Image classification data set "abo" (trungquoc113/Interior-design-using-AI on GitHub). Class labels (6): bed, chair, lamp, sofa, storage, table.

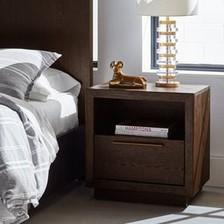
Label: table

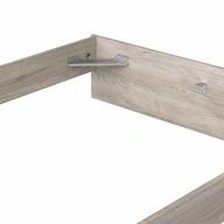
Label: bed

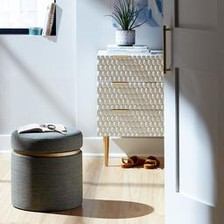
Label: storage

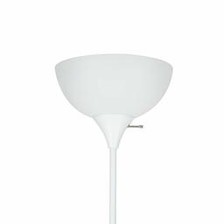
Label: lamp

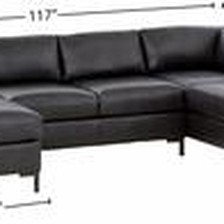
Label: sofa

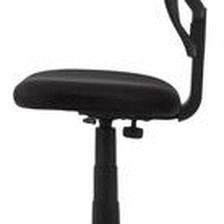
Label: chair
